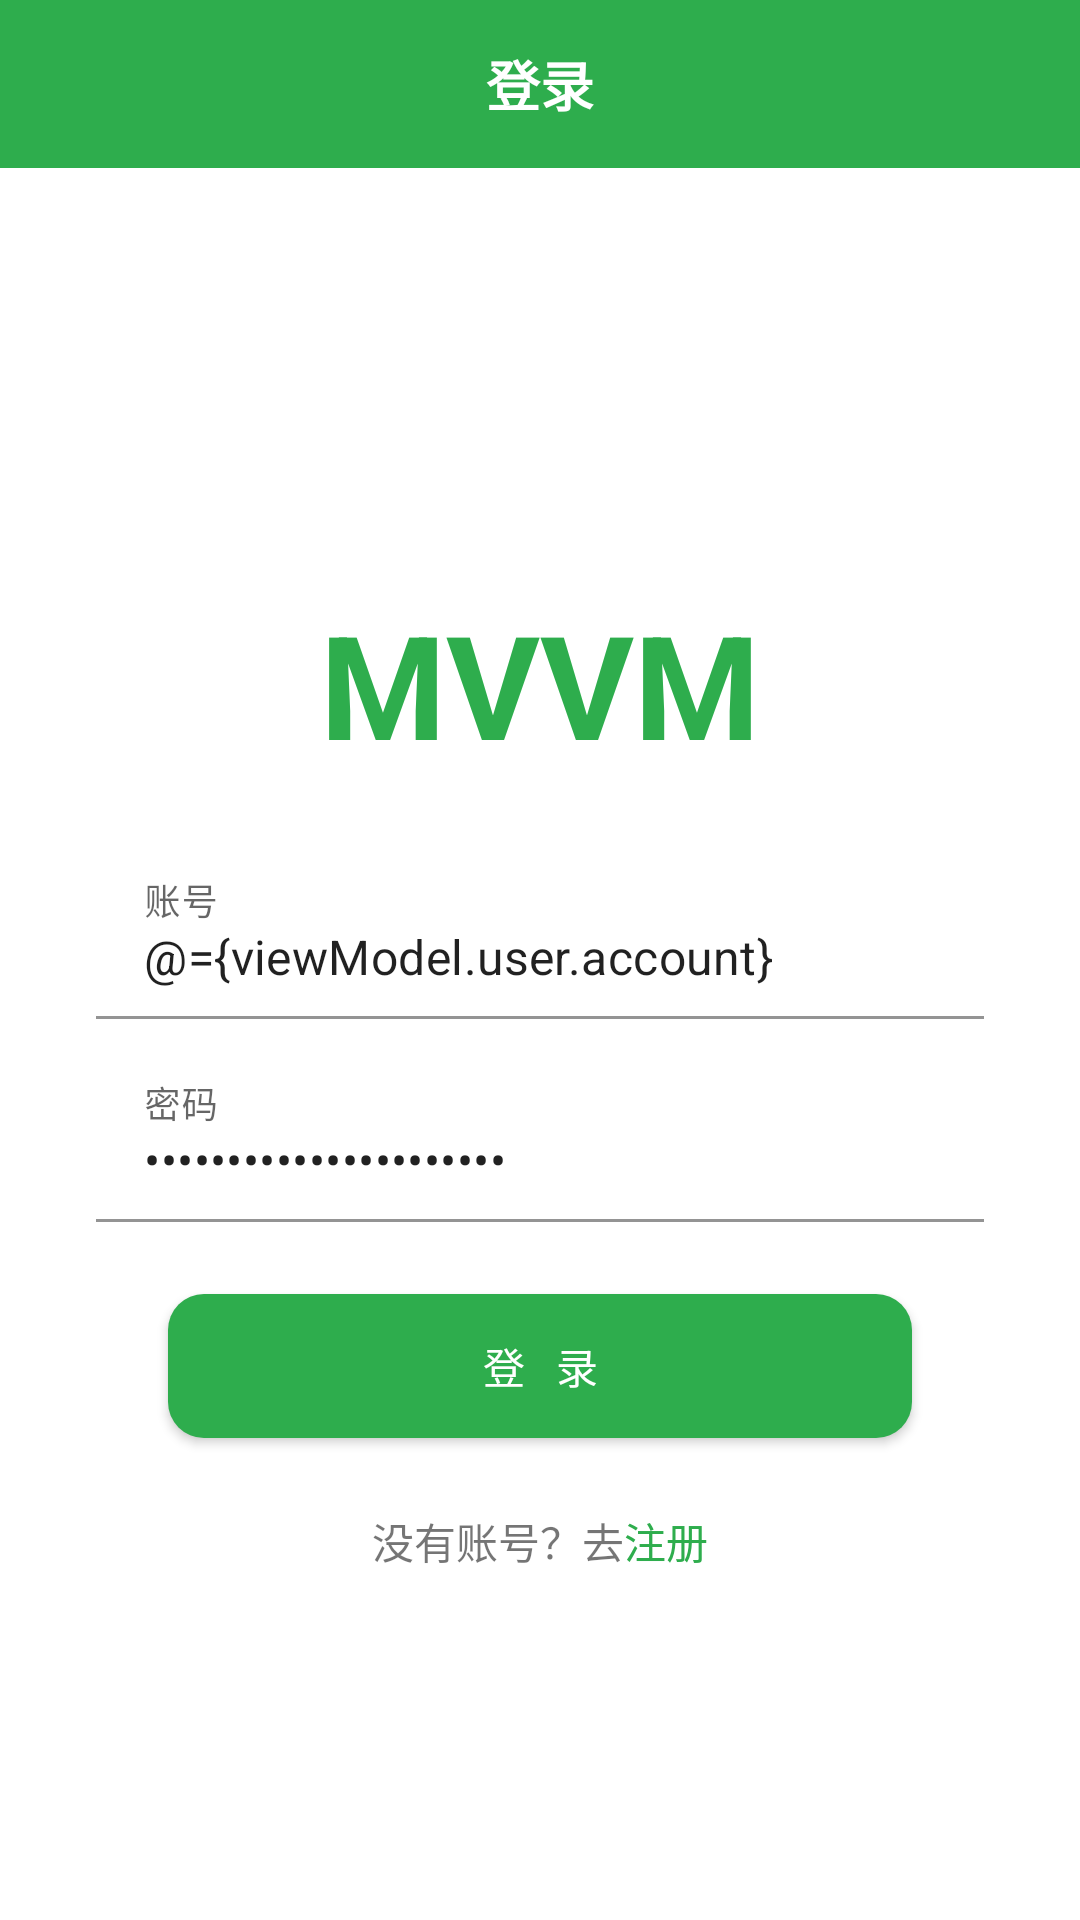

Layout XML and referenced resources for this Android screen:
<!-- AndroidManifest.xml: application theme Theme.MVVMDemo -->
<!-- res/layout/activity_login.xml -->
<?xml version="1.0" encoding="utf-8"?>
<layout xmlns:android="http://schemas.android.com/apk/res/android"
    xmlns:app="http://schemas.android.com/apk/res-auto"
    xmlns:tools="http://schemas.android.com/tools">

    
    <data>

        <variable
            name="viewModel"
            type="com.llw.mvvm.viewmodels.LoginViewModel" />
    </data>

    <LinearLayout
        android:layout_width="match_parent"
        android:layout_height="match_parent"
        android:background="@color/theme_color_secondary"
        android:orientation="vertical">

        <com.google.android.material.appbar.MaterialToolbar
            android:layout_width="match_parent"
            android:layout_height="?attr/actionBarSize"
            android:background="@color/theme_color">

            <TextView
                android:layout_width="wrap_content"
                android:layout_height="wrap_content"
                android:layout_gravity="center"
                android:text="登录"
                android:textColor="@color/white"
                android:textSize="18sp"
                android:textStyle="bold" />
        </com.google.android.material.appbar.MaterialToolbar>

        <LinearLayout
            android:layout_width="match_parent"
            android:layout_height="match_parent"
            android:gravity="center"
            android:orientation="vertical"
            android:padding="32dp">

            <TextView
                android:layout_width="match_parent"
                android:layout_height="wrap_content"
                android:gravity="center"
                android:padding="24dp"
                android:text="MVVM"
                android:textColor="@color/dialog_title_color"
                android:textSize="48sp"
                android:textStyle="bold" />

            <TextView
                android:id="@+id/tv_account"
                android:layout_width="wrap_content"
                android:layout_height="wrap_content"
                android:text="@{viewModel.user.account}"
                android:visibility="gone" />

            <TextView
                android:id="@+id/tv_pwd"
                android:layout_width="wrap_content"
                android:layout_height="wrap_content"
                android:layout_marginBottom="24dp"
                android:text="@{viewModel.user.pwd}"
                android:visibility="gone" />

            <com.google.android.material.textfield.TextInputLayout
                android:layout_width="match_parent"

                android:layout_height="wrap_content">

                <com.google.android.material.textfield.TextInputEditText
                    android:id="@+id/et_account"
                    android:layout_width="match_parent"
                    android:layout_height="wrap_content"
                    android:background="@color/theme_color_secondary"
                    android:hint="账号"
                    android:text="@={viewModel.user.account}" />
            </com.google.android.material.textfield.TextInputLayout>

            <com.google.android.material.textfield.TextInputLayout
                android:layout_width="match_parent"
                android:layout_height="wrap_content"
                android:layout_marginTop="12dp">

                <com.google.android.material.textfield.TextInputEditText
                    android:id="@+id/et_pwd"
                    android:layout_width="match_parent"
                    android:layout_height="wrap_content"
                    android:background="@color/theme_color_secondary"
                    android:hint="密码"
                    android:inputType="textPassword"
                    android:text="@={viewModel.user.pwd}" />
            </com.google.android.material.textfield.TextInputLayout>

            <com.google.android.material.button.MaterialButton
                android:id="@+id/btn_login"
                android:layout_width="match_parent"
                android:layout_height="48dp"
                android:layout_margin="24dp"
                android:insetTop="0dp"
                android:insetBottom="0dp"
                android:text="登  录"
                android:textColor="@color/white"
                app:cornerRadius="12dp" />

            <LinearLayout
                android:layout_width="wrap_content"
                android:layout_height="wrap_content">

                <TextView
                    android:layout_width="wrap_content"
                    android:layout_height="wrap_content"
                    android:text="没有账号？去" />

                <TextView
                    android:layout_width="wrap_content"
                    android:layout_height="wrap_content"
                    android:onClick="toRegister"
                    android:text="注册"
                    android:textColor="@color/dialog_title_color"
                    tools:ignore="UsingOnClickInXml" />
            </LinearLayout>

        </LinearLayout>
    </LinearLayout>
</layout>
<!-- resources referenced by this layout -->
<resources>
  <color name="dialog_title_color">@color/theme_color</color>
  <color name="theme_color">#2EAD4D</color>
  <color name="theme_color_secondary">@color/white</color>
  <color name="white">#FFFFFFFF</color>
  <style name="Theme.MVVMDemo" parent="Theme.MaterialComponents.DayNight.NoActionBar">
          
          <item name="colorPrimary">@color/color_primary</item>
          <item name="colorPrimaryVariant">@color/color_primary_variant</item>
          <item name="colorOnPrimary">@color/color_on_primary</item>
          
          <item name="colorSecondary">@color/color_secondary</item>
          <item name="colorSecondaryVariant">@color/color_secondary_variant</item>
          <item name="colorOnSecondary">@color/color_on_secondary</item>
          
          <item name="android:statusBarColor" tools:targetApi="l">?attr/colorPrimaryVariant</item>
          
      </style>
  <color name="color_primary">@color/theme_color</color>
  <color name="color_primary_variant">@color/theme_color</color>
  <color name="color_on_primary">@color/white</color>
  <color name="color_secondary">@color/theme_color</color>
  <color name="color_secondary_variant">@color/theme_color</color>
  <color name="color_on_secondary">@color/black</color>
  <color name="black">#FF000000</color>
</resources>
